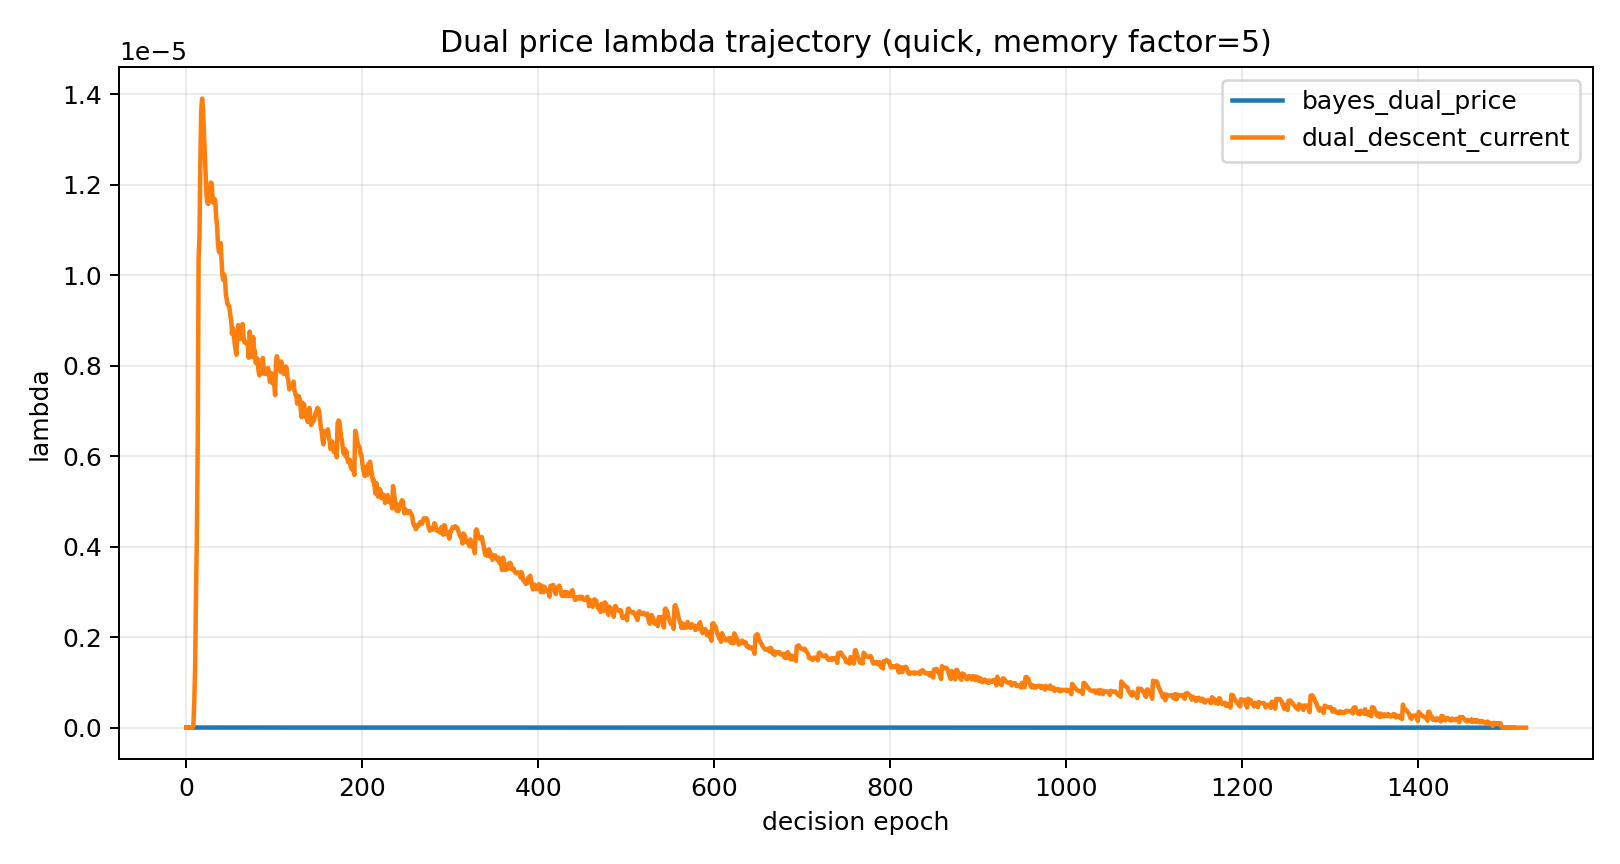

Data behind this chart, as committed beside it:
policy, decision, time, lambda, free_memory, kv_used, kv_utilization, waiting
dual_descent_current, 0, 0.0, 0.0, 47645, 0, 0.0, 170
dual_descent_current, 1, 65.75, 0.0, 2498, 45147, 0.9476, 1
dual_descent_current, 2, 73.75, 0.0, 2204, 45441, 0.9537, 1
dual_descent_current, 3, 86.75, 0.0, 1916, 45729, 0.9598, 1
dual_descent_current, 4, 94.75, 0.0, 1571, 46074, 0.967, 1
dual_descent_current, 5, 95.75, 0.0, 1352, 46293, 0.9716, 1
dual_descent_current, 6, 97.75, 0.0, 1283, 46362, 0.9731, 2
dual_descent_current, 7, 103.8, 0.0, 624, 47021, 0.9869, 1
dual_descent_current, 8, 107.8, 5.049422774180086e-08, 532, 47113, 0.9888, 1
dual_descent_current, 9, 109.8, 5.19712404579804e-07, 869, 46776, 0.9818, 3
dual_descent_current, 10, 110.8, 1.2782349371276958e-06, 735, 46910, 0.9846, 3
dual_descent_current, 11, 111.8, 2.884220837339258e-06, 439, 47206, 0.9908, 3
dual_descent_current, 12, 114.8, 4.195399547928453e-06, 608, 47037, 0.9872, 4
dual_descent_current, 13, 115.8, 6.246476547522119e-06, 460, 47185, 0.9903, 4
dual_descent_current, 14, 118.8, 1.0368267040132621e-05, 244, 47401, 0.9949, 4
dual_descent_current, 15, 119.8, 1.0859598001856537e-05, 426, 47219, 0.9911, 5
dual_descent_current, 16, 120.8, 1.2517535415855288e-05, 205, 47440, 0.9957, 5
dual_descent_current, 17, 121.8, 1.3671230415048735e-05, 386, 47259, 0.9919, 6
dual_descent_current, 18, 122.8, 1.3901536107666665e-05, 611, 47034, 0.9872, 7
dual_descent_current, 19, 127.8, 1.366248024650152e-05, 825, 46820, 0.9827, 9
dual_descent_current, 20, 128.8, 1.3173982602621777e-05, 592, 47053, 0.9876, 9
dual_descent_current, 21, 130.8, 1.2696716290952474e-05, 414, 47231, 0.9913, 9
dual_descent_current, 22, 132.8, 1.2229940629838298e-05, 224, 47421, 0.9953, 9
dual_descent_current, 23, 134.8, 1.177299292542722e-05, 622, 47023, 0.9869, 11
dual_descent_current, 24, 135.8, 1.1604028994197527e-05, 575, 47070, 0.9879, 12
dual_descent_current, 25, 137.8, 1.1574818193360472e-05, 511, 47134, 0.9893, 12
dual_descent_current, 26, 138.8, 1.189717584172156e-05, 286, 47359, 0.994, 12
dual_descent_current, 27, 139.8, 1.1906692334691244e-05, 489, 47156, 0.9897, 13
dual_descent_current, 28, 140.8, 1.2047294511694195e-05, 680, 46965, 0.9857, 14
dual_descent_current, 29, 141.8, 1.20221299955604e-05, 942, 46703, 0.9802, 15
dual_descent_current, 30, 142.8, 1.1620069620155314e-05, 233, 47412, 0.9951, 14
dual_descent_current, 31, 144.8, 1.1600502241959885e-05, 1355, 46290, 0.9716, 18
dual_descent_current, 32, 145.8, 1.1685194067029493e-05, 750, 46895, 0.9843, 18
dual_descent_current, 33, 146.8, 1.1652184736842493e-05, 535, 47110, 0.9888, 18
dual_descent_current, 34, 147.8, 1.1273796088960932e-05, 522, 47123, 0.989, 19
dual_descent_current, 35, 148.8, 1.1082975875471879e-05, 917, 46728, 0.9808, 21
dual_descent_current, 36, 149.8, 1.0714956012993908e-05, 750, 46895, 0.9843, 21
dual_descent_current, 37, 150.8, 1.0522082207457012e-05, 964, 46681, 0.9798, 22
dual_descent_current, 38, 151.8, 1.0499483688198476e-05, 920, 46725, 0.9807, 23
dual_descent_current, 39, 153.8, 1.071138806620339e-05, 304, 47341, 0.9936, 22
dual_descent_current, 40, 154.8, 1.0361781007699087e-05, 511, 47134, 0.9893, 23
dual_descent_current, 41, 155.8, 1.001636101111807e-05, 264, 47381, 0.9945, 23
dual_descent_current, 42, 156.8, 9.897808310240491e-06, 789, 46856, 0.9834, 25
dual_descent_current, 43, 157.8, 1.0012733334354196e-05, 1110, 46535, 0.9767, 27
dual_descent_current, 44, 158.8, 9.903455904431792e-06, 568, 47077, 0.9881, 27
dual_descent_current, 45, 159.8, 9.573395669165124e-06, 482, 47163, 0.9899, 27
dual_descent_current, 46, 160.8, 9.46317454586461e-06, 711, 46934, 0.9851, 28
dual_descent_current, 47, 161.8, 9.348775849980265e-06, 740, 46905, 0.9845, 29
dual_descent_current, 48, 163.8, 9.328335231327399e-06, 485, 47160, 0.9898, 29
dual_descent_current, 49, 164.8, 9.301590527563938e-06, 509, 47136, 0.9893, 30
dual_descent_current, 50, 166.8, 9.12508820569549e-06, 1094, 46551, 0.977, 32
dual_descent_current, 51, 167.8, 9.013780978706222e-06, 912, 46733, 0.9809, 32
dual_descent_current, 52, 168.8, 8.706288720494204e-06, 1096, 46549, 0.977, 34
dual_descent_current, 53, 169.8, 8.831405353844856e-06, 672, 46973, 0.9859, 34
dual_descent_current, 54, 171.8, 8.65489221863319e-06, 985, 46660, 0.9793, 36
dual_descent_current, 55, 172.8, 8.498503306528974e-06, 1075, 46570, 0.9774, 37
dual_descent_current, 56, 173.8, 8.359646237558037e-06, 852, 46793, 0.9821, 37
dual_descent_current, 57, 174.8, 8.240553858591954e-06, 659, 46986, 0.9862, 37
dual_descent_current, 58, 175.8, 8.690190506243579e-06, 794, 46851, 0.9833, 38
dual_descent_current, 59, 176.8, 8.896682149642895e-06, 648, 46997, 0.9864, 38
... 2,974 more rows
